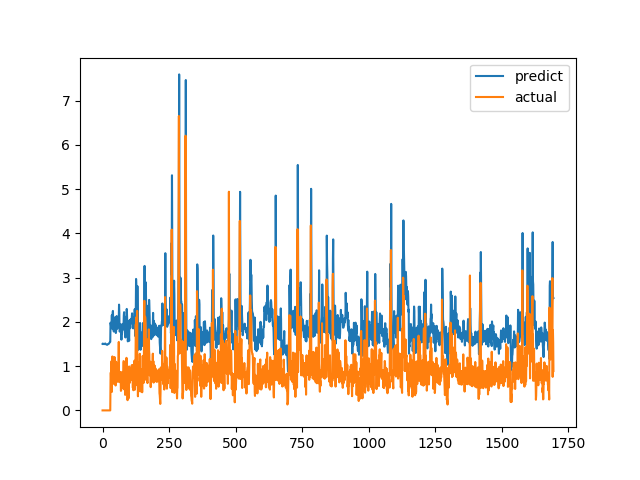

The data file committed next to this chart (first rows):
predict, actual
1.502, 0.0
1.498, 0.0
1.501, 0.0
1.506, 0.0
1.502, 0.0
1.501, 0.0
1.498, 0.0
1.498, 0.0
1.503, 0.0
1.512, 0.0
1.512, 0.0
1.504, 0.0
1.499, 0.0
1.494, 0.0
1.49, 0.0
1.488, 0.0
1.483, 0.0
1.482, 0.0
1.483, 0.0
1.491, 0.0
1.497, 0.0
1.501, 0.0
1.501, 0.0
1.503, 0.0
1.509, 0.0
1.519, 0.0
1.527, 0.0
1.536, 0.0
1.546, 0.0
1.548, 0.0
1.981, 0.6915
1.951, 0.8558
1.897, 0.7094
1.903, 1.015
1.97, 1.116
2.151, 0.4183
1.896, 1.002
1.844, 1.219
2.187, 1.143
2.247, 0.6528
2.005, 0.6747
1.808, 0.601
1.785, 0.6695
1.781, 0.6538
1.8, 0.7814
1.843, 1.206
2.077, 0.8469
2.103, 0.8286
1.941, 0.6482
1.857, 0.5624
1.748, 0.7183
1.786, 1.1
2.019, 0.9542
2.132, 0.729
1.969, 0.6694
1.844, 0.8631
1.901, 0.6465
1.893, 0.8223
1.881, 0.9236
2, 0.8301
... 1,636 more rows
